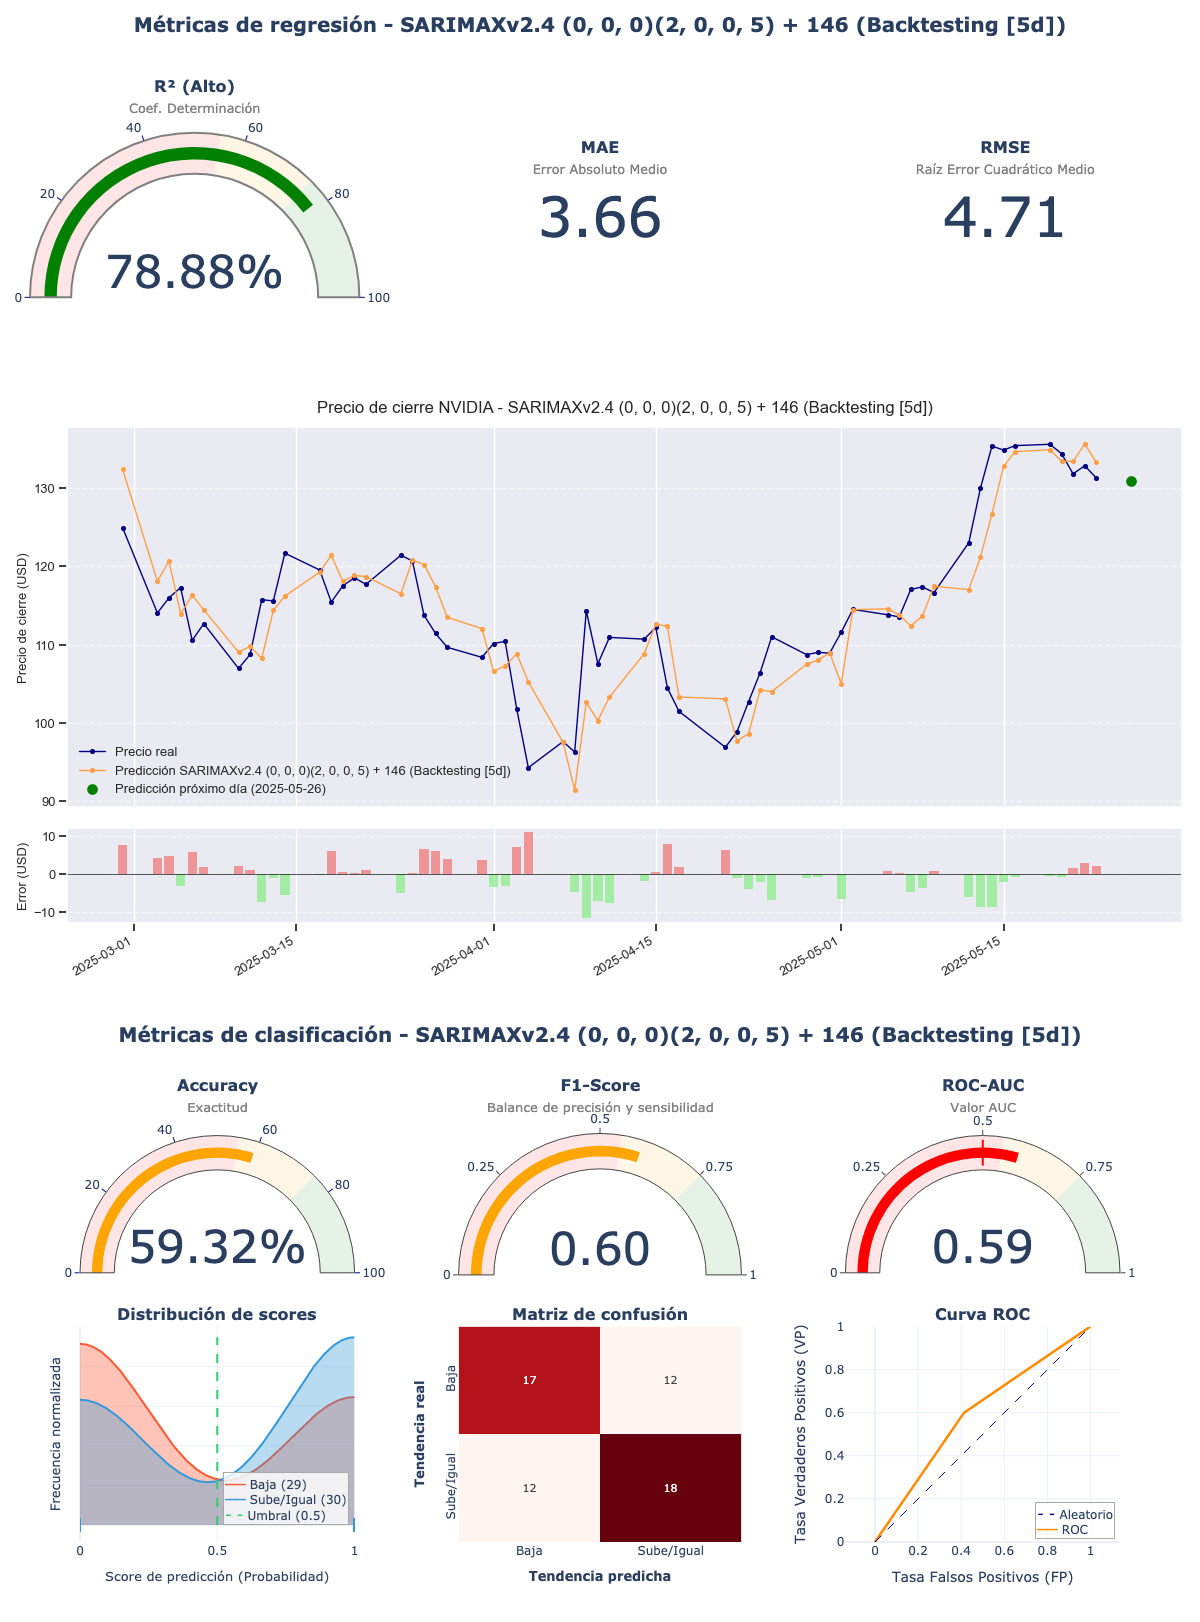

The table this chart was drawn from, first rows:
model_title; model_hash; r2; mae; rmse; accuracy; f1_score; roc_auc; irb_regr; irb_clas; irb_total
SARIMAXv2.4 (0, 0, 0)(2, 0, 0, 5) + 146; 47c78698; 0,7888; 3,6581; 4,7138; 0,5932; 0,6; 0,5931; 0,9471; 1,1338; 1,0498
